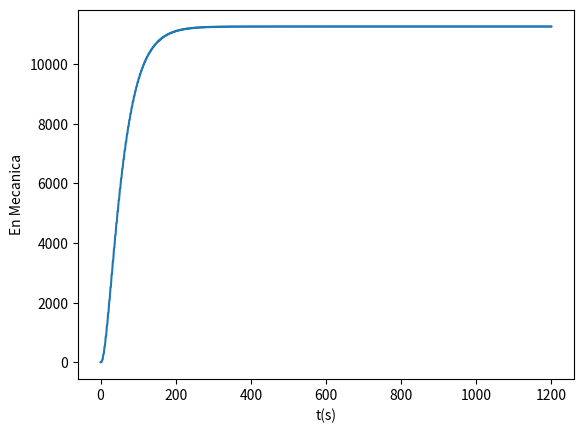

Reproduce this figure in Python.
import matplotlib.pyplot as plt
import numpy as np

#Movimento oscilatório harmónico forçado

dt = 0.001 
t = np.arange(0, 1200+dt,dt)
g = 9.8
m = 1

x = np.zeros(t.size)
v = np.zeros(t.size)
EM = np.zeros(t.size)
Vforca = 1
F0 = 7.5
b = 0.05
k = 1
w = np.sqrt(k/m)

v[0] = -4
x[0] = -2


EM[0] = 0.5*m*v[0]**2 + 0.5*m*w**2*x[0]**2

for i in range(t.size-1):
    a = (-k*x[i]-b*v[i]+F0*np.cos(Vforca*t[i]))/m

    v[i+1] = v[i] + a*dt
    x[i+1] = x[i] + v[i+1]*dt
    EP = 0.5*m*w**2*x[i+1]**2
    EC = 0.5*m*v[i+1]**2
    EM[i+1] = EP + EC

    
plt.plot(t,EM)
plt.ylabel("En Mecanica")
plt.xlabel("t(s)")
print(EM[-1])
plt.show()